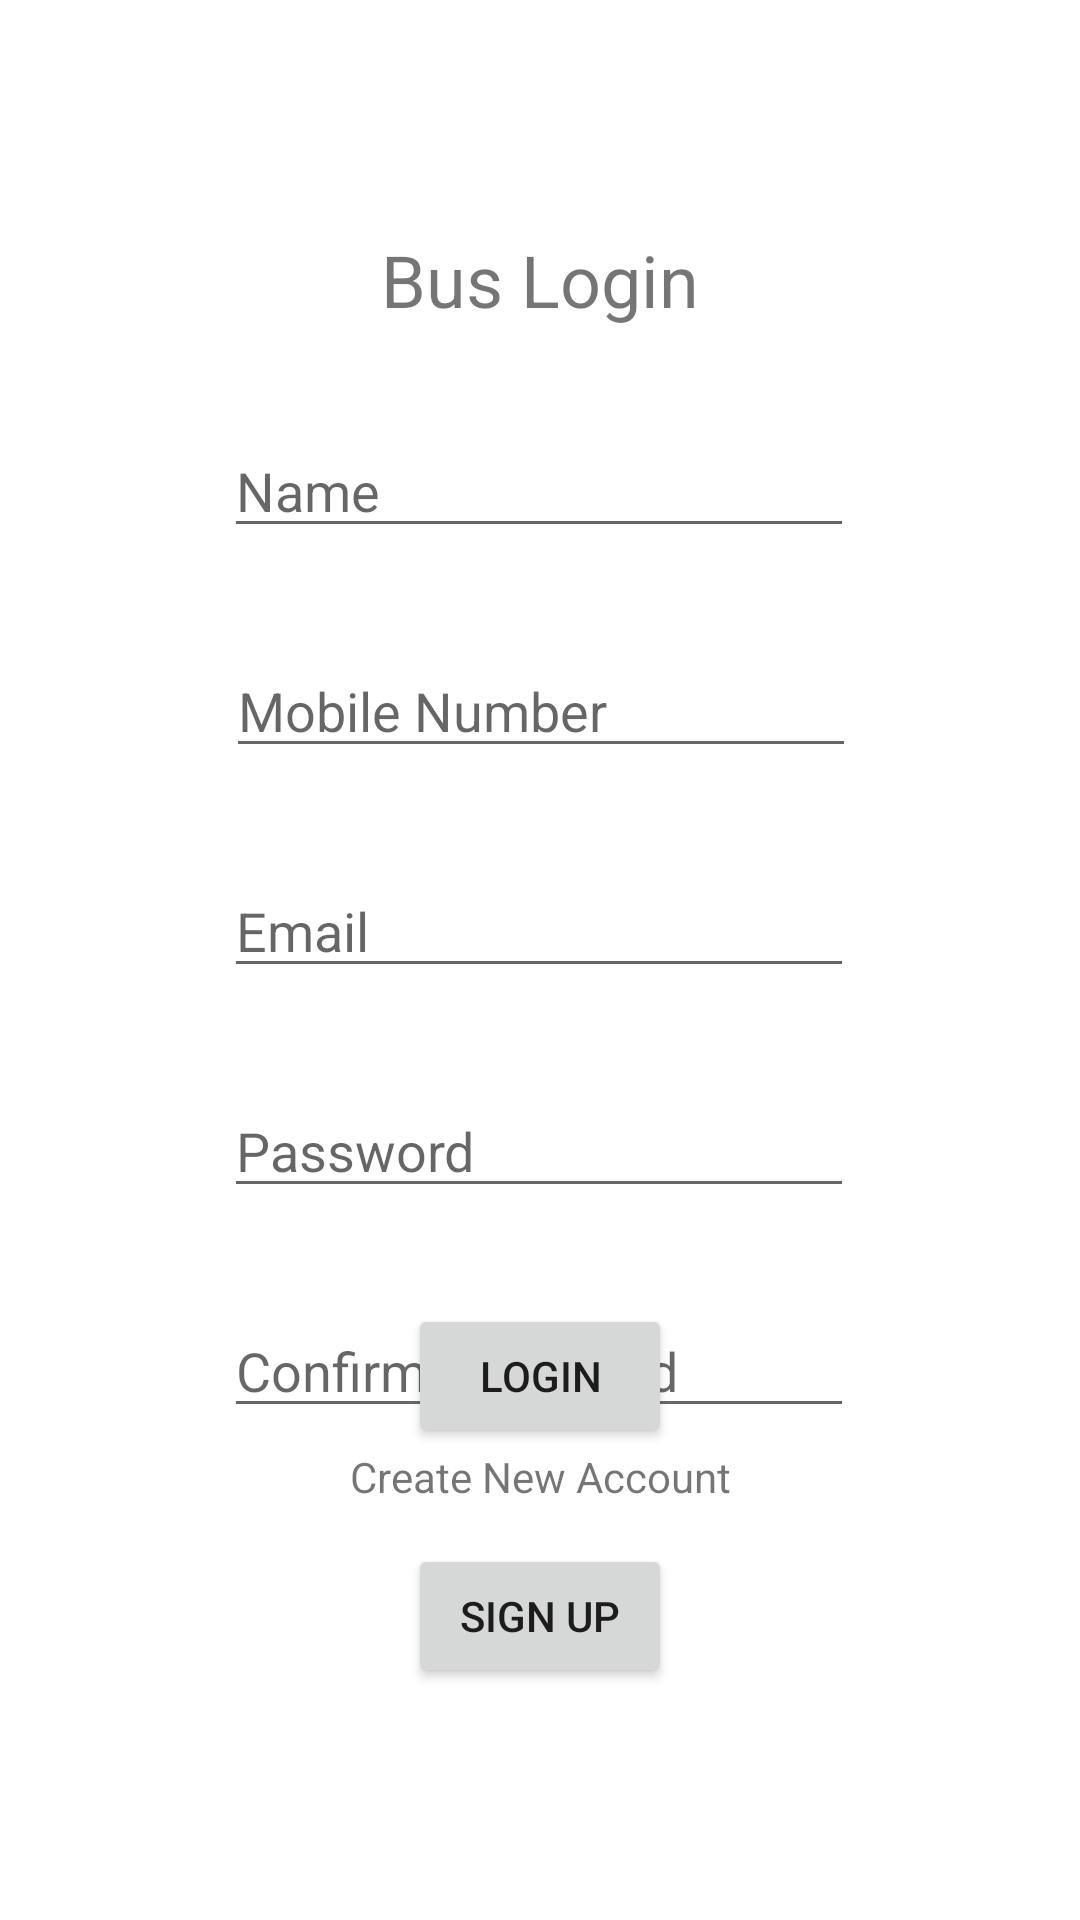

Android layout source for this screen:
<!-- AndroidManifest.xml: application theme Theme.BusTapGps -->
<!-- res/layout/activity_bus.xml -->
<?xml version="1.0" encoding="utf-8"?>
<ScrollView xmlns:android="http://schemas.android.com/apk/res/android"
    xmlns:app="http://schemas.android.com/apk/res-auto"
    xmlns:tools="http://schemas.android.com/tools"
    android:layout_width="match_parent"
    android:layout_height="match_parent"
    android:layout_gravity="center|fill_horizontal"
    android:fillViewport="true"
    tools:context=".BusActivity">

    <LinearLayout
        android:layout_width="match_parent"
        android:layout_height="wrap_content"
        android:gravity="center"
        android:orientation="vertical">


        <androidx.constraintlayout.widget.ConstraintLayout
            android:layout_width="match_parent"
            android:layout_height="wrap_content"
            android:layout_gravity="center_horizontal|center_vertical">

            <EditText
                android:id="@+id/txtNameBus"
                android:layout_width="wrap_content"
                android:layout_height="wrap_content"
                android:layout_marginTop="32dp"
                android:ems="10"
                android:hint="Name"
                android:inputType="textPersonName"
                app:layout_constraintEnd_toEndOf="parent"
                app:layout_constraintHorizontal_bias="0.497"
                app:layout_constraintStart_toStartOf="parent"
                app:layout_constraintTop_toBottomOf="@+id/textViewBusLogin" />

            <EditText
                android:id="@+id/txtNumberBus"
                android:layout_width="wrap_content"
                android:layout_height="wrap_content"
                android:layout_marginTop="32dp"
                android:ems="10"
                android:hint="Mobile Number"
                android:inputType="number"
                app:layout_constraintEnd_toEndOf="parent"
                app:layout_constraintHorizontal_bias="0.502"
                app:layout_constraintStart_toStartOf="parent"
                app:layout_constraintTop_toBottomOf="@+id/txtNameBus" />

            <EditText
                android:id="@+id/txtEmailBus"
                android:layout_width="wrap_content"
                android:layout_height="wrap_content"
                android:layout_marginTop="32dp"
                android:ems="10"
                android:hint="Email"
                android:inputType="textEmailAddress"
                app:layout_constraintEnd_toEndOf="parent"
                app:layout_constraintHorizontal_bias="0.497"
                app:layout_constraintStart_toStartOf="parent"
                app:layout_constraintTop_toBottomOf="@+id/txtNumberBus" />

            <EditText
                android:id="@+id/txtPassBus"
                android:layout_width="wrap_content"
                android:layout_height="wrap_content"
                android:layout_marginTop="32dp"
                android:ems="10"
                android:hint="Password"
                android:inputType="textPassword"
                app:layout_constraintEnd_toEndOf="parent"
                app:layout_constraintHorizontal_bias="0.497"
                app:layout_constraintStart_toStartOf="parent"
                app:layout_constraintTop_toBottomOf="@+id/txtEmailBus" />

            <EditText
                android:id="@+id/txtConfirmPassBus"
                android:layout_width="wrap_content"
                android:layout_height="wrap_content"
                android:layout_marginTop="32dp"
                android:ems="10"
                android:hint="Confirm Password"
                android:inputType="textPersonName"
                app:layout_constraintEnd_toEndOf="parent"
                app:layout_constraintHorizontal_bias="0.497"
                app:layout_constraintStart_toStartOf="parent"
                app:layout_constraintTop_toBottomOf="@+id/txtPassBus" />

            <Button
        android:id="@+id/btnLoginBus"
        android:layout_width="wrap_content"
        android:layout_height="wrap_content"
        android:layout_marginTop="32dp"
        android:text="Login"
        app:layout_constraintEnd_toEndOf="parent"
        app:layout_constraintStart_toStartOf="parent"
        app:layout_constraintTop_toBottomOf="@+id/txtPassBus" />

    <Button
        android:id="@+id/btnSignUpBus"
        android:layout_width="wrap_content"
        android:layout_height="wrap_content"
        android:layout_marginTop="32dp"
        android:text="Sign up"
        app:layout_constraintEnd_toEndOf="parent"
        app:layout_constraintStart_toStartOf="parent"
        app:layout_constraintTop_toBottomOf="@+id/btnLoginBus" />

    <TextView
        android:id="@+id/textViewCreateAccountBus"
        android:layout_width="wrap_content"
        android:layout_height="wrap_content"
        android:text="Create New Account"
        app:layout_constraintEnd_toEndOf="parent"
        app:layout_constraintStart_toStartOf="parent"
        app:layout_constraintTop_toBottomOf="@+id/btnLoginBus" />

            <TextView
                android:id="@+id/textViewBusLogin"
                android:layout_width="wrap_content"
                android:layout_height="wrap_content"
                android:text="Bus Login"
                android:textSize="24sp"
                app:layout_constraintEnd_toEndOf="parent"
                app:layout_constraintStart_toStartOf="parent"
                app:layout_constraintTop_toTopOf="parent" />

        </androidx.constraintlayout.widget.ConstraintLayout>

    </LinearLayout>
</ScrollView>
<!-- resources referenced by this layout -->
<resources>
  <style name="Theme.BusTapGps" parent="Theme.MaterialComponents.DayNight.NoActionBar">
          
          <item name="colorPrimary">@color/purple_500</item>
          <item name="colorPrimaryVariant">@color/purple_700</item>
          <item name="colorOnPrimary">@color/white</item>
          
          <item name="colorSecondary">@color/teal_200</item>
          <item name="colorSecondaryVariant">@color/teal_700</item>
          <item name="colorOnSecondary">@color/black</item>
          
          <item name="android:statusBarColor" tools:targetApi="l">?attr/colorPrimaryVariant</item>
          
      </style>
  <!-- not gathered from this repository: default colours our renderer supplied (Android Studio template values) -->
  <color name="purple_500">#FF6200EE</color>
  <color name="purple_700">#FF3700B3</color>
  <color name="teal_200">#FF03DAC5</color>
  <color name="teal_700">#FF018786</color>
  <color name="black">#FF000000</color>
  <color name="white">#FFFFFFFF</color>
</resources>
